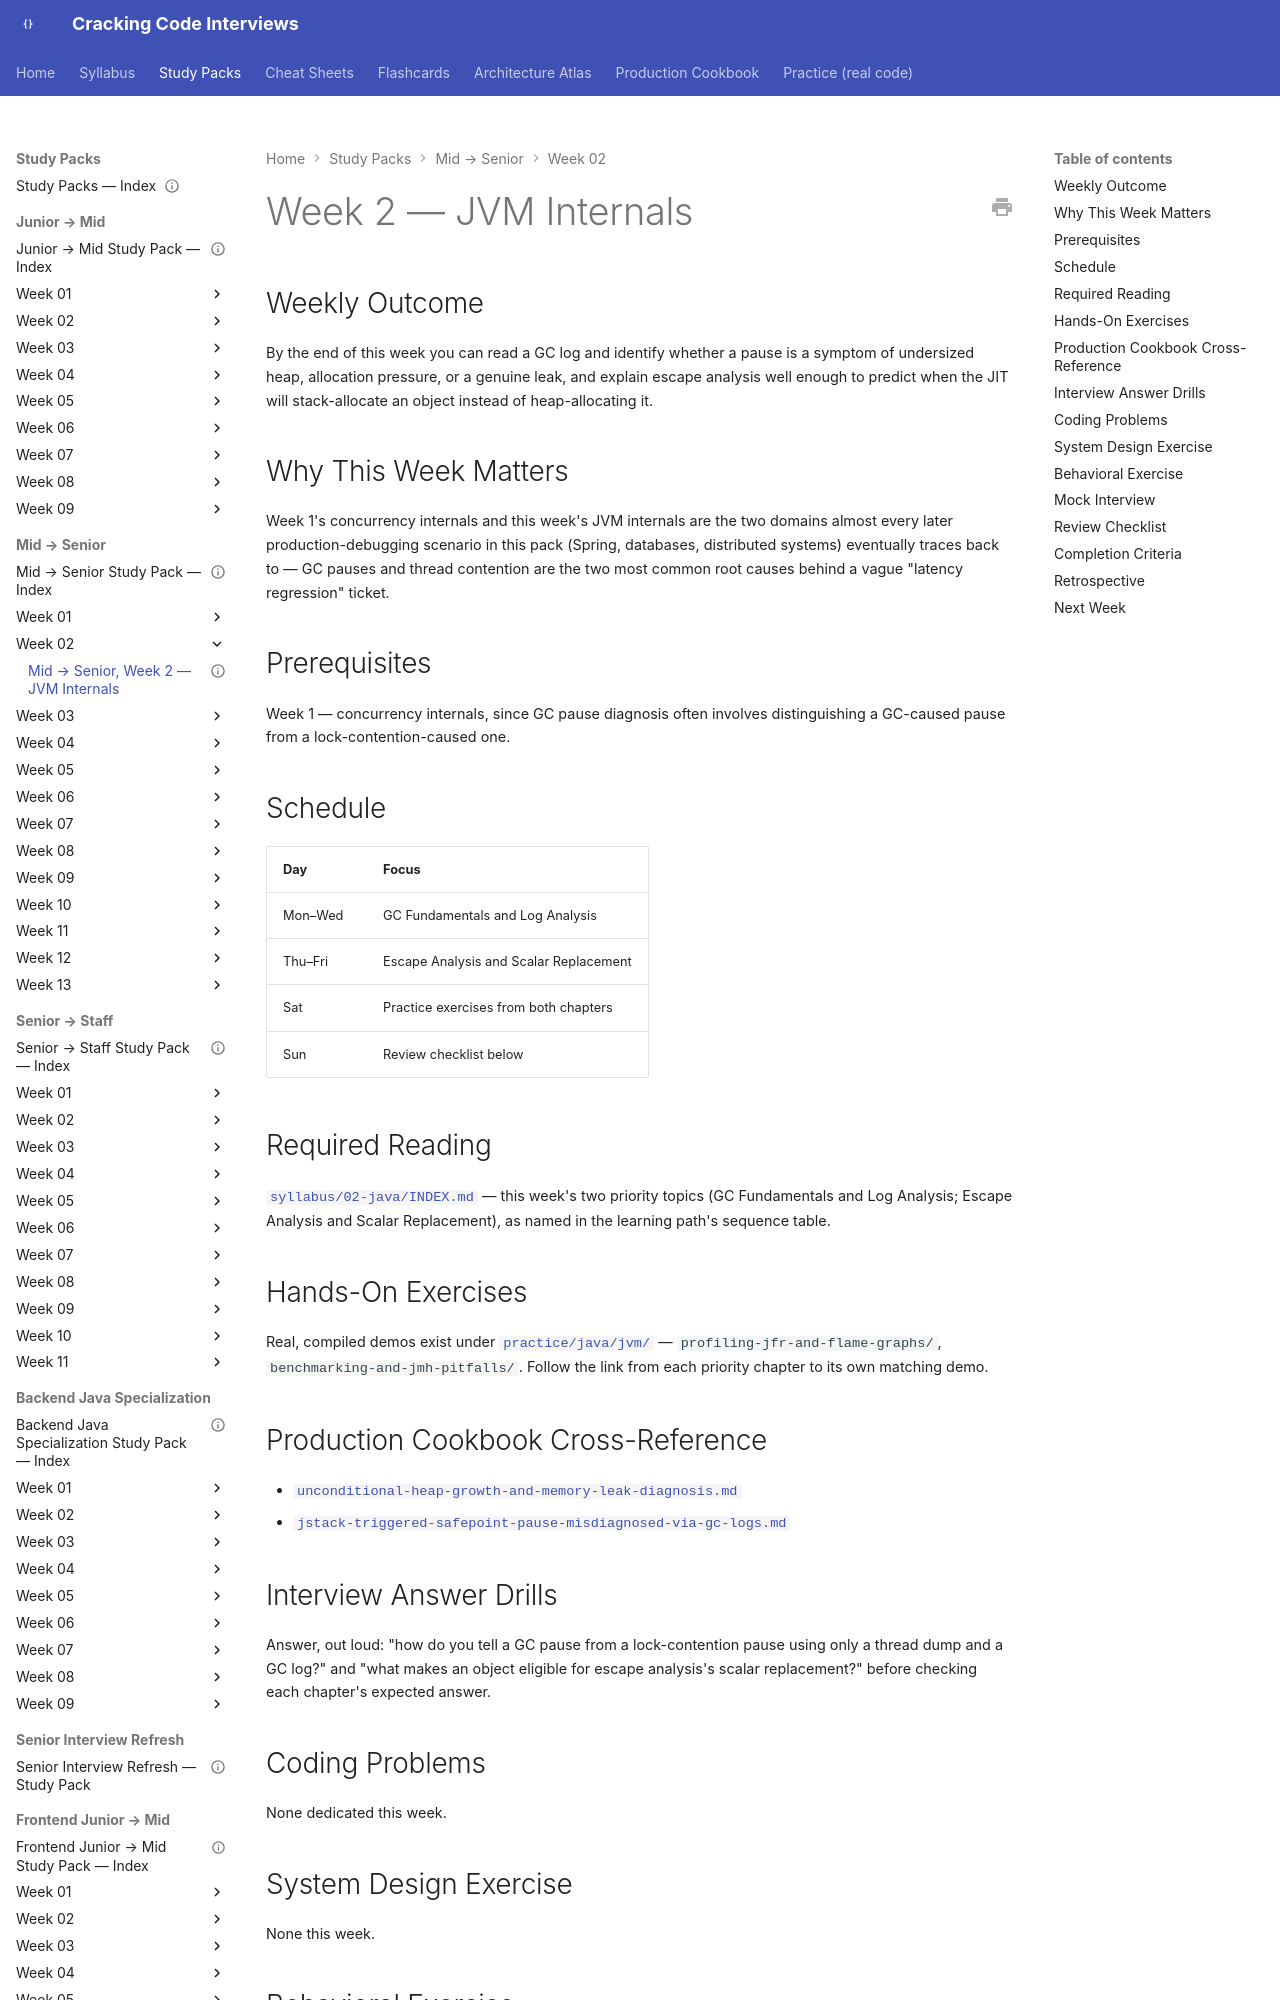

repository: JuanMelendres/cracking-code-interviews · page: study-packs/mid-to-senior/week-02/index.html · generator: mkdocs

---
title: "Mid → Senior, Week 2 — JVM Internals"
document_type: study-pack
week: 2
track: mid-to-senior
status: draft
estimated_hours: 9
---

# Week 2 — JVM Internals

## Weekly Outcome

By the end of this week you can read a GC log and identify whether a pause is a symptom of undersized heap, allocation pressure, or a genuine leak, and explain escape analysis well enough to predict when the JIT will stack-allocate an object instead of heap-allocating it.

## Why This Week Matters

Week 1's concurrency internals and this week's JVM internals are the two domains almost every later production-debugging scenario in this pack (Spring, databases, distributed systems) eventually traces back to — GC pauses and thread contention are the two most common root causes behind a vague "latency regression" ticket.

## Prerequisites

Week 1 — concurrency internals, since GC pause diagnosis often involves distinguishing a GC-caused pause from a lock-contention-caused one.

## Schedule

| Day | Focus |
|---|---|
| Mon–Wed | GC Fundamentals and Log Analysis |
| Thu–Fri | Escape Analysis and Scalar Replacement |
| Sat | Practice exercises from both chapters |
| Sun | Review checklist below |

## Required Reading

[`syllabus/02-java/INDEX.md`](../../../syllabus/02-java/INDEX.md) — this week's two priority topics (GC Fundamentals and Log Analysis; Escape Analysis and Scalar Replacement), as named in the learning path's sequence table.
